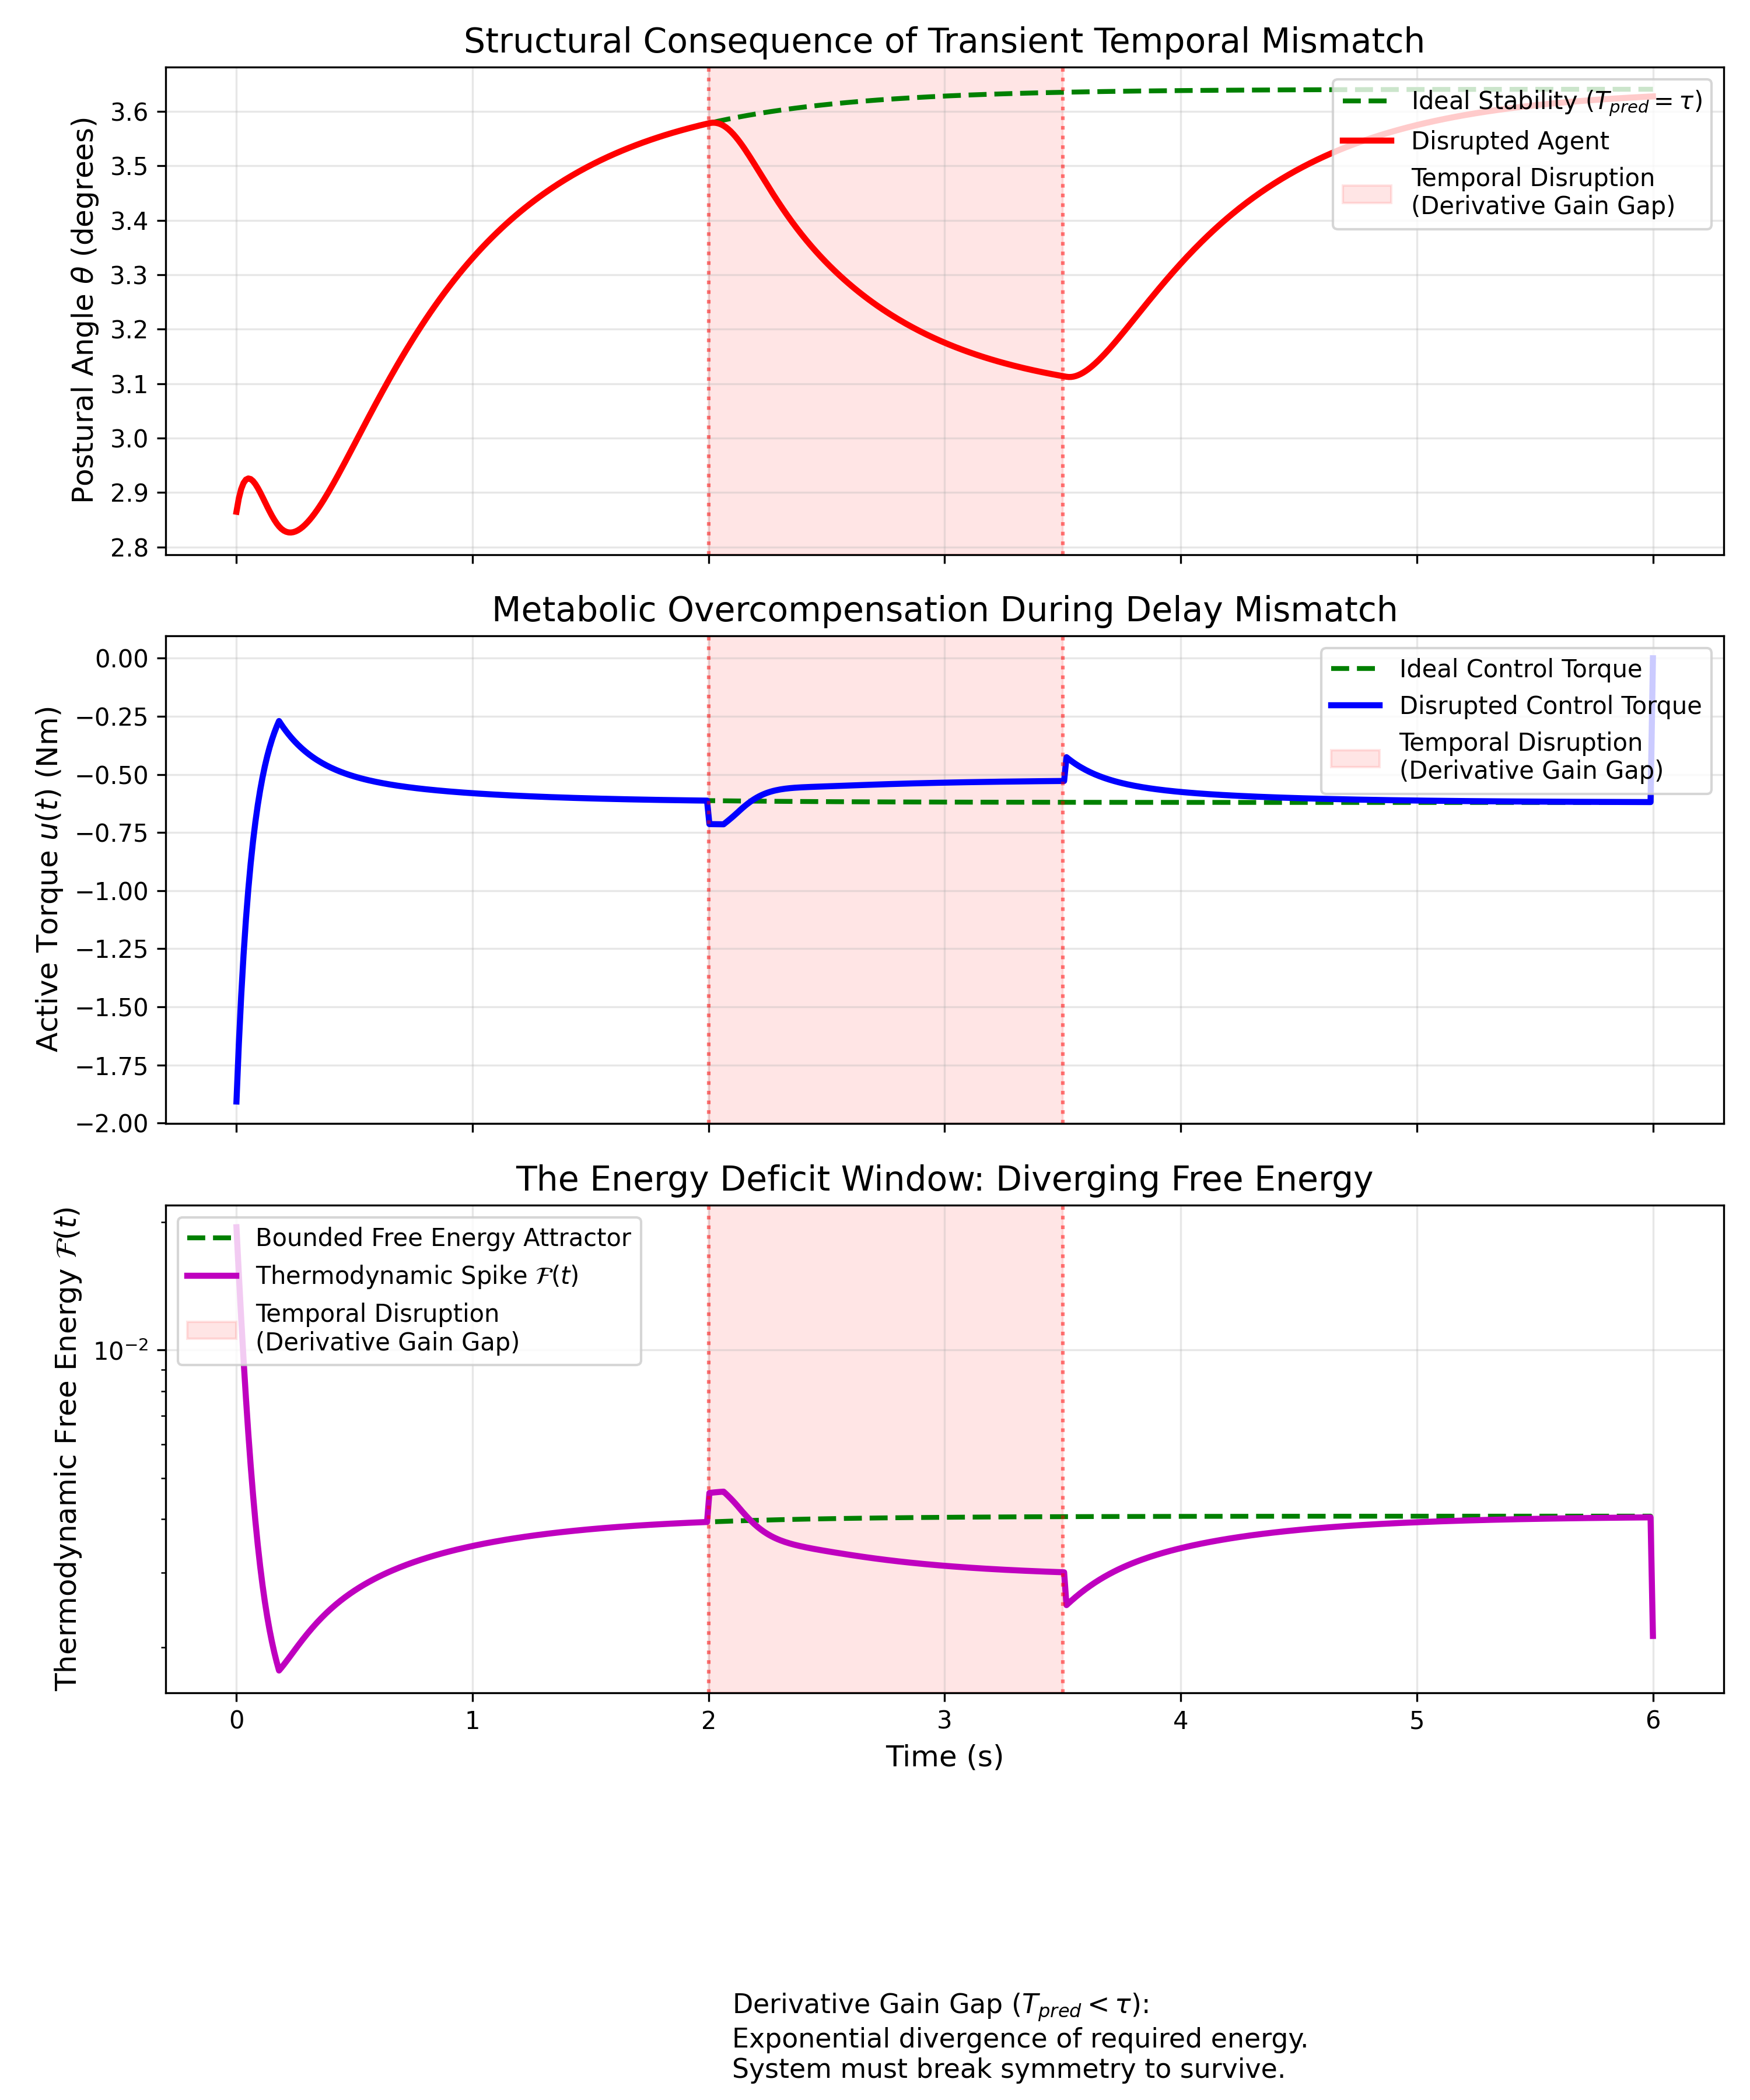

The table this chart was drawn from, first rows:
Time_s, T_pred_disrupted, Theta_Ideal, Theta_Disrupted, Effort_Ideal, Effort_Disrupted, F_Ideal, F_Disrupted
0.0, 0.18, 0.05, 0.05, -1.907, -1.907, 0.01943, 0.01943
0.01002, 0.18, 0.05043, 0.05043, -1.661, -1.661, 0.01507, 0.01507
0.02003, 0.18, 0.05073, 0.05073, -1.453, -1.453, 0.01187, 0.01187
0.03005, 0.18, 0.05092, 0.05092, -1.276, -1.276, 0.009496, 0.009496
0.04007, 0.18, 0.05103, 0.05103, -1.125, -1.125, 0.007719, 0.007719
0.05008, 0.18, 0.05107, 0.05107, -0.9952, -0.9952, 0.006378, 0.006378
0.0601, 0.18, 0.05105, 0.05105, -0.8839, -0.8839, 0.005357, 0.005357
0.07012, 0.18, 0.05098, 0.05098, -0.7878, -0.7878, 0.004572, 0.004572
0.08013, 0.18, 0.05089, 0.05089, -0.7045, -0.7045, 0.003963, 0.003963
0.09015, 0.18, 0.05076, 0.05076, -0.632, -0.632, 0.003486, 0.003486
0.1002, 0.18, 0.05062, 0.05062, -0.5688, -0.5688, 0.003108, 0.003108
0.1102, 0.18, 0.05047, 0.05047, -0.5134, -0.5134, 0.002806, 0.002806
0.1202, 0.18, 0.05032, 0.05032, -0.4648, -0.4648, 0.002561, 0.002561
0.1302, 0.18, 0.05016, 0.05016, -0.4219, -0.4219, 0.002362, 0.002362
0.1402, 0.18, 0.05001, 0.05001, -0.384, -0.384, 0.002197, 0.002197
0.1503, 0.18, 0.04987, 0.04987, -0.3504, -0.3504, 0.00206, 0.00206
0.1603, 0.18, 0.04974, 0.04974, -0.3205, -0.3205, 0.001945, 0.001945
0.1703, 0.18, 0.04963, 0.04963, -0.2939, -0.2939, 0.001847, 0.001847
0.1803, 0.18, 0.04953, 0.04953, -0.2701, -0.2701, 0.001764, 0.001764
0.1903, 0.18, 0.04945, 0.04945, -0.2856, -0.2856, 0.001791, 0.001791
0.2003, 0.18, 0.0494, 0.0494, -0.3002, -0.3002, 0.00182, 0.00182
0.2104, 0.18, 0.04936, 0.04936, -0.3139, -0.3139, 0.001851, 0.001851
0.2204, 0.18, 0.04934, 0.04934, -0.3269, -0.3269, 0.001883, 0.001883
0.2304, 0.18, 0.04933, 0.04933, -0.3392, -0.3392, 0.001915, 0.001915
0.2404, 0.18, 0.04935, 0.04935, -0.3508, -0.3508, 0.001949, 0.001949
0.2504, 0.18, 0.04937, 0.04937, -0.3617, -0.3617, 0.001983, 0.001983
0.2604, 0.18, 0.04941, 0.04941, -0.3721, -0.3721, 0.002017, 0.002017
0.2705, 0.18, 0.04946, 0.04946, -0.3819, -0.3819, 0.002052, 0.002052
0.2805, 0.18, 0.04951, 0.04951, -0.3911, -0.3911, 0.002086, 0.002086
0.2905, 0.18, 0.04958, 0.04958, -0.3999, -0.3999, 0.00212, 0.00212
0.3005, 0.18, 0.04966, 0.04966, -0.4082, -0.4082, 0.002154, 0.002154
0.3105, 0.18, 0.04975, 0.04975, -0.416, -0.416, 0.002187, 0.002187
0.3205, 0.18, 0.04984, 0.04984, -0.4235, -0.4235, 0.00222, 0.00222
0.3306, 0.18, 0.04994, 0.04994, -0.4305, -0.4305, 0.002253, 0.002253
0.3406, 0.18, 0.05004, 0.05004, -0.4372, -0.4372, 0.002285, 0.002285
0.3506, 0.18, 0.05015, 0.05015, -0.4435, -0.4435, 0.002316, 0.002316
0.3606, 0.18, 0.05027, 0.05027, -0.4496, -0.4496, 0.002347, 0.002347
0.3706, 0.18, 0.05039, 0.05039, -0.4553, -0.4553, 0.002377, 0.002377
0.3806, 0.18, 0.05052, 0.05052, -0.4607, -0.4607, 0.002407, 0.002407
0.3907, 0.18, 0.05064, 0.05064, -0.4659, -0.4659, 0.002436, 0.002436
0.4007, 0.18, 0.05077, 0.05077, -0.4708, -0.4708, 0.002465, 0.002465
0.4107, 0.18, 0.05091, 0.05091, -0.4755, -0.4755, 0.002493, 0.002493
0.4207, 0.18, 0.05104, 0.05104, -0.48, -0.48, 0.002521, 0.002521
0.4307, 0.18, 0.05118, 0.05118, -0.4843, -0.4843, 0.002547, 0.002547
0.4407, 0.18, 0.05132, 0.05132, -0.4883, -0.4883, 0.002574, 0.002574
0.4508, 0.18, 0.05146, 0.05146, -0.4922, -0.4922, 0.0026, 0.0026
0.4608, 0.18, 0.0516, 0.0516, -0.4959, -0.4959, 0.002625, 0.002625
0.4708, 0.18, 0.05175, 0.05175, -0.4994, -0.4994, 0.002649, 0.002649
0.4808, 0.18, 0.05189, 0.05189, -0.5028, -0.5028, 0.002674, 0.002674
0.4908, 0.18, 0.05203, 0.05203, -0.506, -0.506, 0.002697, 0.002697
0.5008, 0.18, 0.05218, 0.05218, -0.5091, -0.5091, 0.00272, 0.00272
0.5109, 0.18, 0.05232, 0.05232, -0.5121, -0.5121, 0.002743, 0.002743
0.5209, 0.18, 0.05247, 0.05247, -0.5149, -0.5149, 0.002765, 0.002765
0.5309, 0.18, 0.05261, 0.05261, -0.5176, -0.5176, 0.002787, 0.002787
0.5409, 0.18, 0.05276, 0.05276, -0.5203, -0.5203, 0.002808, 0.002808
0.5509, 0.18, 0.0529, 0.0529, -0.5228, -0.5228, 0.002829, 0.002829
0.5609, 0.18, 0.05305, 0.05305, -0.5252, -0.5252, 0.00285, 0.00285
0.571, 0.18, 0.05319, 0.05319, -0.5275, -0.5275, 0.00287, 0.00287
0.581, 0.18, 0.05333, 0.05333, -0.5297, -0.5297, 0.002889, 0.002889
0.591, 0.18, 0.05347, 0.05347, -0.5319, -0.5319, 0.002909, 0.002909
... 540 more rows
